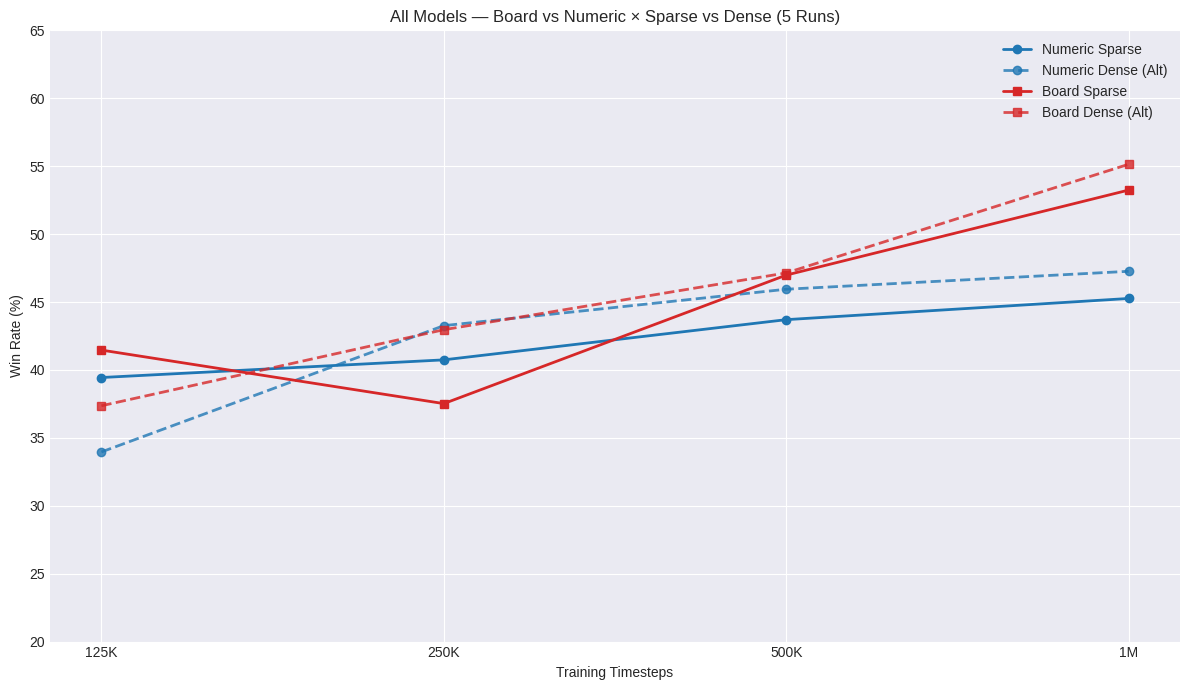

Here is the Python script that generated this plot: (Note: this script raises an exception after producing the figure.)
import matplotlib.pyplot as plt
import numpy as np

plt.style.use('seaborn-v0_8-darkgrid')

# ---------------------------------------------------------
# 1. DATASET DEFINITIONS
# ---------------------------------------------------------

timesteps = [125000, 250000, 500000, 1000000]
labels = ['125K', '250K', '500K', '1M']

# ---------------------------------------------------------
# Helper: Compute mean and std
# ---------------------------------------------------------
def avg_std(data):
    avg = [np.mean(data[t]) for t in timesteps]
    std = [np.std(data[t]) for t in timesteps]
    return avg, std

# COLORS
C1 = "#1f77b4"
C2 = "#d62728"
C3 = "#2ca02c"
C4 = "#9467bd"

# ---------------------------------------------------------
# NEW 5-RUN DATASETS (Numeric = table "Sparse/Alt Dense Agent", Board = "Board *" tables)
# ---------------------------------------------------------

numeric_sparse_5 = {
    125000: [38.00, 38.20, 44.50, 40.20, 36.30],
    250000: [41.10, 32.80, 42.50, 47.10, 40.20],
    500000: [47.00, 42.10, 47.00, 43.70, 38.70],
    1000000: [48.00, 46.00, 46.00, 46.30, 40.00],
}

numeric_alt_dense_5 = {
    125000: [21.70, 38.00, 46.80, 20.90, 42.40],
    250000: [45.00, 40.50, 46.10, 42.70, 42.00],
    500000: [51.70, 42.10, 51.10, 39.40, 45.40],
    1000000: [46.90, 41.20, 39.80, 51.10, 57.30],
}

board_sparse_5 = {
    125000: [39.60, 36.70, 36.40, 42.90, 51.70],
    250000: [36.90, 35.60, 41.70, 38.20, 35.20],
    500000: [46.70, 47.60, 43.10, 46.40, 51.10],
    1000000: [51.30, 50.50, 57.00, 53.10, 54.30],
}

board_alt_dense_5 = {
    125000: [43.40, 36.80, 41.10, 29.60, 35.90],
    250000: [45.90, 38.60, 43.10, 39.90, 47.30],
    500000: [47.90, 46.80, 46.90, 48.60, 45.50],
    1000000: [56.60, 51.80, 56.00, 55.30, 56.00],
}

# Precompute means/stds
num_sparse_avg, num_sparse_std = avg_std(numeric_sparse_5)
num_dense_avg,  num_dense_std  = avg_std(numeric_alt_dense_5)
brd_sparse_avg, brd_sparse_std = avg_std(board_sparse_5)
brd_dense_avg,  brd_dense_std  = avg_std(board_alt_dense_5)

# ---------------------------------------------------------
# GRAPH 7 – All four models (5 runs)
# ---------------------------------------------------------
plt.figure(figsize=(12,7))
plt.plot(labels, num_sparse_avg, marker='o', linewidth=2, label='Numeric Sparse', color=C1)
plt.plot(labels, num_dense_avg,  marker='o', linewidth=2, linestyle='--', label='Numeric Dense (Alt)', color=C1, alpha=0.8)
plt.plot(labels, brd_sparse_avg, marker='s', linewidth=2, label='Board Sparse', color=C2)
plt.plot(labels, brd_dense_avg,  marker='s', linewidth=2, linestyle='--', label='Board Dense (Alt)', color=C2, alpha=0.8)

# # (Optional) uncertainty bands
# for avg, std, col in [
#     (num_sparse_avg, num_sparse_std, C1),
#     (num_dense_avg,  num_dense_std,  C1),
#     (brd_sparse_avg, brd_sparse_std, C2),
#     (brd_dense_avg,  brd_dense_std,  C2),
# ]:
#     plt.fill_between(range(len(labels)),
#                      np.array(avg)-np.array(std),
#                      np.array(avg)+np.array(std),
#                      alpha=0.15, color=col)

plt.title("All Models — Board vs Numeric × Sparse vs Dense (5 Runs)")
plt.xlabel("Training Timesteps")
plt.ylabel("Win Rate (%)")
plt.legend()
plt.ylim(20, 65)
plt.tight_layout()
plt.savefig("bots/new_graphs/all_four_models_5run.png", dpi=300)

# ---------------------------------------------------------
# GRAPH 8 – Board Only: Sparse vs Dense (5 runs)
# ---------------------------------------------------------
plt.figure(figsize=(10,6))
plt.plot(labels, brd_sparse_avg, marker='o', linewidth=2, label='Board Sparse', color=C3)
plt.plot(labels, brd_dense_avg,  marker='s', linewidth=2, label='Board Dense (Alt)', color=C4)

plt.fill_between(range(len(labels)),
                 np.array(brd_sparse_avg)-np.array(brd_sparse_std),
                 np.array(brd_sparse_avg)+np.array(brd_sparse_std),
                 alpha=0.2, color=C3)
plt.fill_between(range(len(labels)),
                 np.array(brd_dense_avg)-np.array(brd_dense_std),
                 np.array(brd_dense_avg)+np.array(brd_dense_std),
                 alpha=0.2, color=C4)

plt.title("Board-Only — Sparse vs Dense (Alt) (5 Runs)")
plt.xlabel("Training Timesteps")
plt.ylabel("Win Rate (%)")
plt.legend()
plt.ylim(20, 65)
plt.tight_layout()
plt.savefig("bots/new_graphs/board_only_sparse_vs_dense_5run.png", dpi=300)

# ---------------------------------------------------------
# GRAPH 9 – Numeric Only: Sparse vs Dense (5 runs)
# ---------------------------------------------------------
plt.figure(figsize=(10,6))
plt.plot(labels, num_sparse_avg, marker='o', linewidth=2, label='Numeric Sparse', color=C3)
plt.plot(labels, num_dense_avg,  marker='s', linewidth=2, label='Numeric Dense (Alt)', color=C4)

plt.fill_between(range(len(labels)),
                 np.array(num_sparse_avg)-np.array(num_sparse_std),
                 np.array(num_sparse_avg)+np.array(num_sparse_std),
                 alpha=0.2, color=C3)
plt.fill_between(range(len(labels)),
                 np.array(num_dense_avg)-np.array(num_dense_std),
                 np.array(num_dense_avg)+np.array(num_dense_std),
                 alpha=0.2, color=C4)

plt.title("Numeric-Only — Sparse vs Dense (Alt) (5 Runs)")
plt.xlabel("Training Timesteps")
plt.ylabel("Win Rate (%)")
plt.legend()
plt.ylim(20, 65)
plt.tight_layout()
plt.savefig("bots/new_graphs/numeric_only_sparse_vs_dense_5run.png", dpi=300)

# ---------------------------------------------------------
# GRAPH 10 – Board vs Numeric (Dense only, Alt Dense) — 5 runs
# ---------------------------------------------------------
plt.figure(figsize=(10,6))
plt.plot(labels, brd_dense_avg, marker='o', linewidth=2, label='Board Dense (Alt)', color=C1)
plt.plot(labels, num_dense_avg, marker='s', linewidth=2, label='Numeric Dense (Alt)', color=C2)

plt.fill_between(range(len(labels)),
                 np.array(brd_dense_avg)-np.array(brd_dense_std),
                 np.array(brd_dense_avg)+np.array(brd_dense_std),
                 alpha=0.2, color=C1)
plt.fill_between(range(len(labels)),
                 np.array(num_dense_avg)-np.array(num_dense_std),
                 np.array(num_dense_avg)+np.array(num_dense_std),
                 alpha=0.2, color=C2)

plt.title("Dense Reward (Alt) — Board vs Numeric (5 Runs)")
plt.xlabel("Training Timesteps")
plt.ylabel("Win Rate (%)")
plt.legend()
plt.ylim(20, 65)
plt.tight_layout()
plt.savefig("bots/new_graphs/board_vs_numeric_dense_5run.png", dpi=300)

# ---------------------------------------------------------
# GRAPH 11 – Board vs Numeric (Sparse only) — 5 runs
# ---------------------------------------------------------
plt.figure(figsize=(10,6))
plt.plot(labels, brd_sparse_avg, marker='o', linewidth=2, label='Board Sparse', color=C1)
plt.plot(labels, num_sparse_avg, marker='s', linewidth=2, label='Numeric Sparse', color=C2)

plt.fill_between(range(len(labels)),
                 np.array(brd_sparse_avg)-np.array(brd_sparse_std),
                 np.array(brd_sparse_avg)+np.array(brd_sparse_std),
                 alpha=0.2, color=C1)
plt.fill_between(range(len(labels)),
                 np.array(num_sparse_avg)-np.array(num_sparse_std),
                 np.array(num_sparse_avg)+np.array(num_sparse_std),
                 alpha=0.2, color=C2)

plt.title("Sparse Reward — Board vs Numeric (5 Runs)")
plt.xlabel("Training Timesteps")
plt.ylabel("Win Rate (%)")
plt.legend()
plt.ylim(20, 65)
plt.tight_layout()
plt.savefig("bots/new_graphs/board_vs_numeric_sparse_5run.png", dpi=300)

print("✅ New 5-run graphs generated:")
print(" - all_four_models_5run.png")
print(" - board_only_sparse_vs_dense_5run.png")
print(" - numeric_only_sparse_vs_dense_5run.png")
print(" - board_vs_numeric_dense_5run.png")
print(" - board_vs_numeric_sparse_5run.png")
